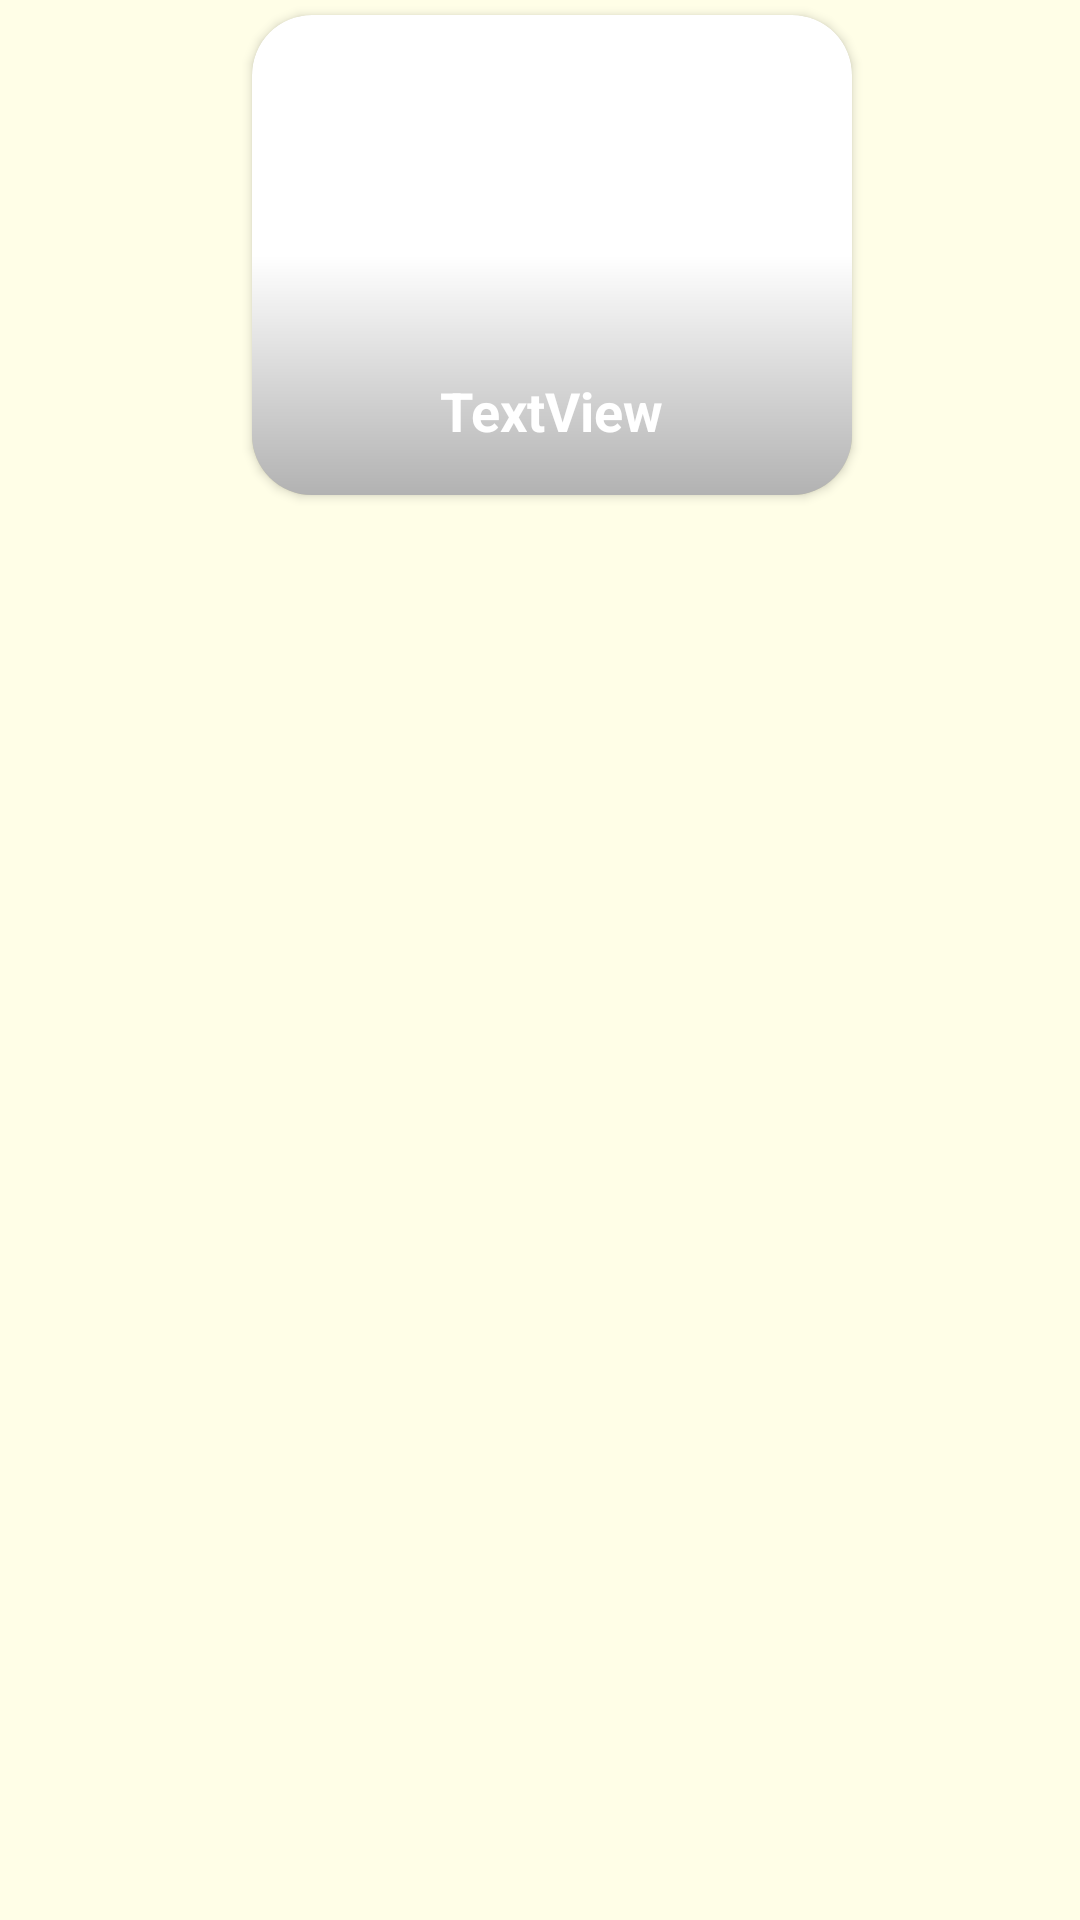

Here is an Android app screen rendered from its layout file. Give the layout XML and the strings, colors and styles it references.
<!-- AndroidManifest.xml: application theme Theme.FoodPlanner -->
<!-- res/layout/listmeallayout.xml -->
<?xml version="1.0" encoding="utf-8"?>
<androidx.constraintlayout.widget.ConstraintLayout xmlns:android="http://schemas.android.com/apk/res/android"
    xmlns:app="http://schemas.android.com/apk/res-auto"
    xmlns:tools="http://schemas.android.com/tools"

    android:layout_width="wrap_content"
    android:layout_height="wrap_content"
    android:background="#FFFEE7">

    <androidx.cardview.widget.CardView
        android:id="@+id/listFragCardView"
        android:layout_width="200dp"
        android:layout_height="160dp"
        android:layout_marginStart="8dp"
        android:layout_marginTop="5dp"
        android:background="@color/white"
        app:cardBackgroundColor="@color/white"
        app:cardCornerRadius="20dp"
        app:layout_constraintEnd_toEndOf="parent"
        app:layout_constraintStart_toStartOf="parent"
        app:layout_constraintTop_toTopOf="parent">

        <FrameLayout
            android:layout_width="match_parent"
            android:layout_height="match_parent">

            <ImageView
                android:id="@+id/listFragImageView"
                android:layout_width="match_parent"
                android:layout_height="match_parent"
                android:scaleType="centerCrop"
                tools:srcCompat="@tools:sample/avatars" />

            <View
                android:id="@+id/listFragview"
                android:layout_width="wrap_content"
                android:layout_height="wrap_content"
                android:background="@drawable/gradient" />

            <TextView
                android:id="@+id/ListFragTxtView"
                android:layout_width="wrap_content"
                android:layout_height="wrap_content"
                android:layout_gravity="bottom|center"
                android:gravity="center"
                android:padding="16dp"
                android:shadowColor="@color/white"
                android:text="TextView"
                android:textColor="@color/white"
                android:textSize="18sp"
                android:textStyle="bold" />

        </FrameLayout>
    </androidx.cardview.widget.CardView>
</androidx.constraintlayout.widget.ConstraintLayout>
<!-- resources referenced by this layout -->
<resources>
  <color name="white">#FFFFFFFF</color>
  <!-- drawable gradient (drawable) -->
  <?xml version="1.0" encoding="utf-8"?>
  <shape xmlns:android="http://schemas.android.com/apk/res/android"
      android:shape="rectangle">
  
      <gradient
          android:angle="-90"
          android:startColor="#00000000"
          android:centerColor="#00000000"
          android:endColor="#4d000000"
          android:type="linear" />
  </shape>
  <style name="Theme.FoodPlanner" parent="Base.Theme.FoodPlanner" />
  <style name="Base.Theme.FoodPlanner" parent="Theme.Material3.DayNight.NoActionBar">
          
          
          <item name="android:statusBarColor">@color/item_background_color</item>
      </style>
  <color name="item_background_color">#FB8C00</color>
</resources>
